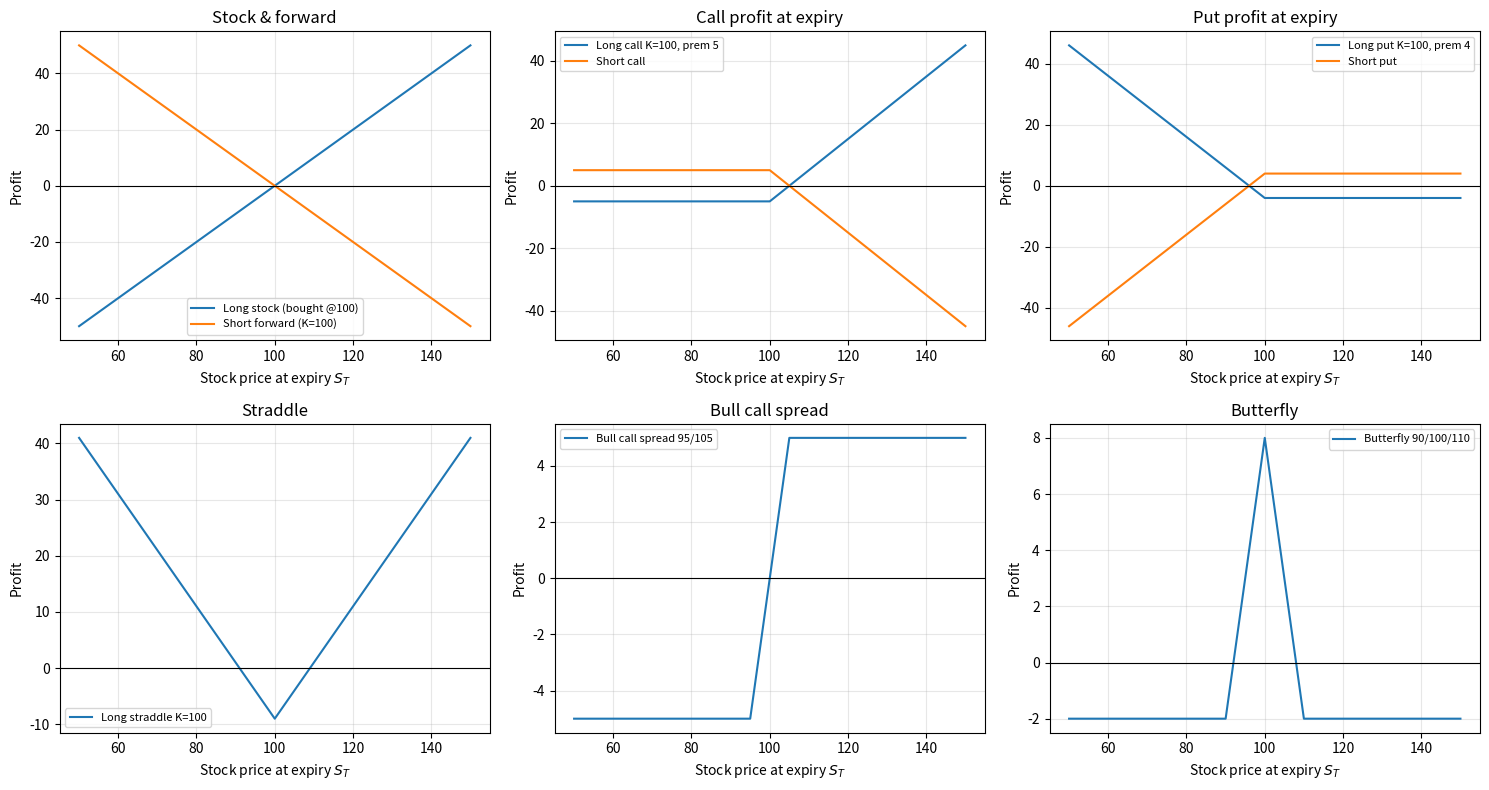

Generate this figure with matplotlib:
"""
Week 1 - Day 3/4/5: Payoff functions and diagrams.

Payoff  = value at expiry, ignoring what you paid.
Profit  = payoff minus the premium you paid (or plus the premium you received).
Convention: position = +1 for long, -1 for short.
"""
import numpy as np


# ---------- Linear instruments (Day 3) ----------
def stock_payoff(S_T, S0, position=1):
    """P&L of holding a stock bought/sold at S0."""
    return position * (np.asarray(S_T, dtype=float) - S0)


def forward_payoff(S_T, K, position=1):
    """Forward/futures contract with delivery price K (costs nothing to enter)."""
    return position * (np.asarray(S_T, dtype=float) - K)


# ---------- Options (Day 4) ----------
def call_payoff(S_T, K, position=1):
    """Payoff of a call at expiry: max(S_T - K, 0)."""
    return position * np.maximum(np.asarray(S_T, dtype=float) - K, 0.0)


def put_payoff(S_T, K, position=1):
    """Payoff of a put at expiry: max(K - S_T, 0)."""
    return position * np.maximum(K - np.asarray(S_T, dtype=float), 0.0)


def call_profit(S_T, K, premium, position=1):
    """Long: payoff - premium paid. Short: premium received - payoff."""
    return call_payoff(S_T, K, position) - position * premium


def put_profit(S_T, K, premium, position=1):
    return put_payoff(S_T, K, position) - position * premium


# ---------- Combinations (Day 5) ----------
def straddle_profit(S_T, K, call_prem, put_prem, position=1):
    """Long straddle: long call + long put, same strike. Bets on big moves."""
    return call_profit(S_T, K, call_prem, position) + put_profit(S_T, K, put_prem, position)


def strangle_profit(S_T, K_put, K_call, put_prem, call_prem, position=1):
    """Long strangle: long OTM put (K_put) + long OTM call (K_call), K_put < K_call."""
    return call_profit(S_T, K_call, call_prem, position) + put_profit(S_T, K_put, put_prem, position)


def bull_call_spread_profit(S_T, K1, K2, prem1, prem2):
    """Long call at K1 (paid prem1) + short call at K2 (received prem2), K1 < K2."""
    return call_profit(S_T, K1, prem1, +1) + call_profit(S_T, K2, prem2, -1)


def butterfly_profit(S_T, K1, K2, K3, prem1, prem2, prem3):
    """Long call K1, short 2 calls K2, long call K3, with K2 the midpoint."""
    return (call_profit(S_T, K1, prem1, +1)
            + 2 * call_profit(S_T, K2, prem2, -1)
            + call_profit(S_T, K3, prem3, +1))


# ---------- Plotting ----------
def plot_all(save_dir="."):
    import os
    import matplotlib.pyplot as plt

    S = np.linspace(50, 150, 401)
    fig, ax = plt.subplots(2, 3, figsize=(15, 8))
    ax = ax.ravel()

    # 1. Stock and forward
    ax[0].plot(S, stock_payoff(S, 100, +1), label="Long stock (bought @100)")
    ax[0].plot(S, forward_payoff(S, 100, -1), label="Short forward (K=100)")
    ax[0].set_title("Stock & forward")

    # 2. Long/short call
    ax[1].plot(S, call_profit(S, 100, 5, +1), label="Long call K=100, prem 5")
    ax[1].plot(S, call_profit(S, 100, 5, -1), label="Short call")
    ax[1].set_title("Call profit at expiry")

    # 3. Long/short put
    ax[2].plot(S, put_profit(S, 100, 4, +1), label="Long put K=100, prem 4")
    ax[2].plot(S, put_profit(S, 100, 4, -1), label="Short put")
    ax[2].set_title("Put profit at expiry")

    # 4. Straddle
    ax[3].plot(S, straddle_profit(S, 100, 5, 4), label="Long straddle K=100")
    ax[3].set_title("Straddle")

    # 5. Bull call spread
    ax[4].plot(S, bull_call_spread_profit(S, 95, 105, 8, 3), label="Bull call spread 95/105")
    ax[4].set_title("Bull call spread")

    # 6. Butterfly
    ax[5].plot(S, butterfly_profit(S, 90, 100, 110, 12, 6, 2), label="Butterfly 90/100/110")
    ax[5].set_title("Butterfly")

    for a in ax:
        a.axhline(0, color="black", lw=0.8)
        a.set_xlabel("Stock price at expiry $S_T$")
        a.set_ylabel("Profit")
        a.grid(alpha=0.3)
        a.legend(fontsize=8)
    fig.tight_layout()
    path = os.path.join(save_dir, "payoff_diagrams.png")
    fig.savefig(path, dpi=150)
    return path


if __name__ == "__main__":
    import matplotlib.pyplot as plt
    print("Saved:", plot_all())
    plt.show()
